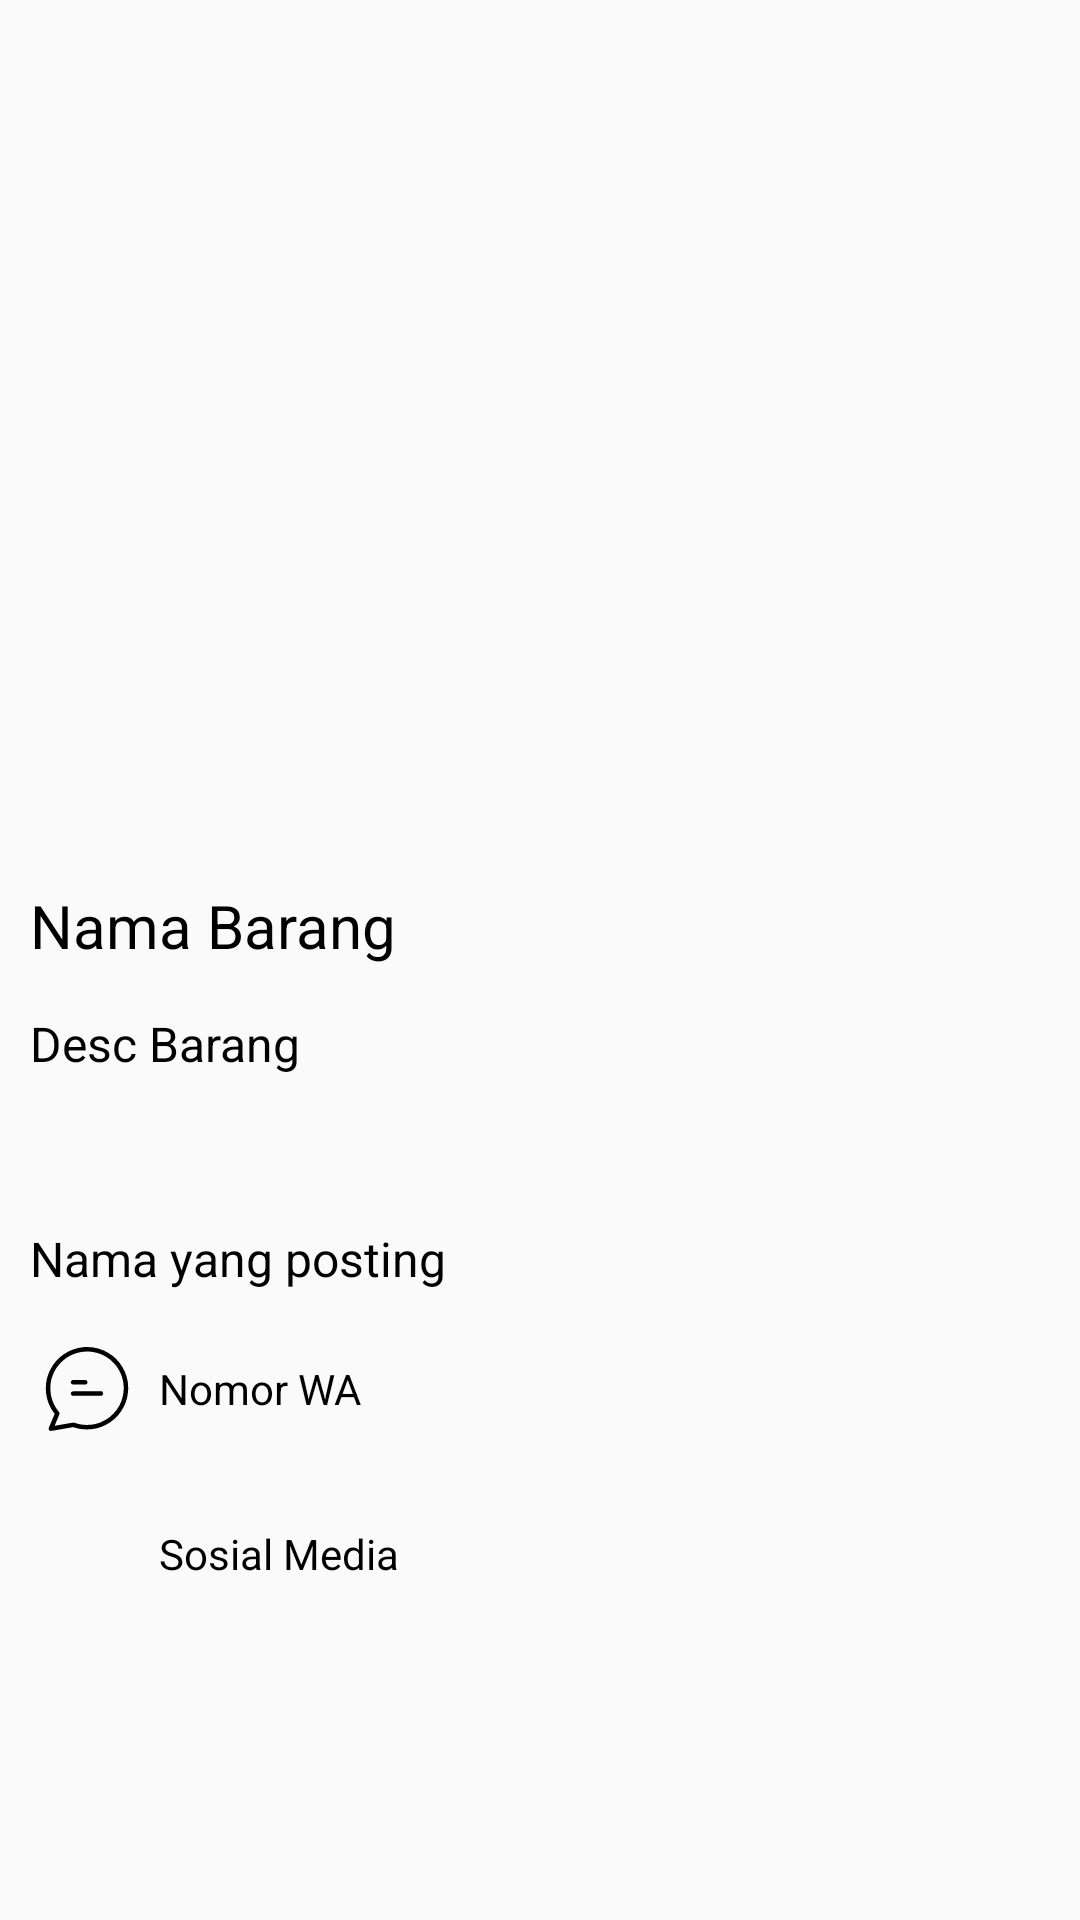

Produce the Android XML layout that renders to this screen, including the resource entries it uses.
<!-- AndroidManifest.xml: application theme Theme.LNF -->
<!-- res/layout/found_item_desc.xml -->
<?xml version="1.0" encoding="utf-8"?>
<androidx.constraintlayout.widget.ConstraintLayout xmlns:android="http://schemas.android.com/apk/res/android"
    xmlns:app="http://schemas.android.com/apk/res-auto"
    xmlns:tools="http://schemas.android.com/tools"
    android:layout_width="match_parent"
    android:layout_height="match_parent">

    <ImageView
        android:id="@+id/foundDescIMG"
        android:layout_width="match_parent"
        android:layout_height="220dp"
        android:layout_marginTop="60dp"
        android:src="@drawable/noimage"
        app:layout_constraintTop_toTopOf="parent" />

    <TextView
        android:id="@+id/foundDescName"
        android:layout_width="match_parent"
        android:layout_height="wrap_content"
        android:layout_marginTop="15dp"
        android:layout_marginHorizontal="10dp"
        android:textColor="@color/black"
        android:textSize="20sp"
        android:text="Nama Barang"
        app:layout_constraintTop_toBottomOf="@id/foundDescIMG" />

    <TextView
        android:id="@+id/foundDescTX"
        android:layout_width="match_parent"
        android:layout_height="wrap_content"
        android:layout_marginTop="15dp"
        android:layout_marginHorizontal="10dp"
        android:textColor="@color/black"
        android:textSize="16sp"
        android:text="Desc Barang"
        app:layout_constraintTop_toBottomOf="@id/foundDescName" />

    <TextView
        android:id="@+id/User"
        android:layout_width="match_parent"
        android:layout_height="wrap_content"
        android:layout_marginTop="50dp"
        android:layout_marginHorizontal="10dp"
        android:textColor="@color/black"
        android:textSize="16sp"
        android:text="Nama yang posting"
        app:layout_constraintTop_toBottomOf="@id/foundDescTX" />


    <androidx.constraintlayout.widget.ConstraintLayout
        android:id="@+id/WhatsappBTN"
        android:layout_width="match_parent"
        android:layout_height="45dp"
        android:layout_marginHorizontal="10dp"
        android:layout_marginTop="10dp"
        android:layout_marginBottom="4dp"
        app:layout_constraintBottom_toBottomOf="parent"
        app:layout_constraintStart_toStartOf="parent"
        app:layout_constraintTop_toBottomOf="@id/User"
        app:layout_constraintVertical_bias="0.0">

        <ImageView
            android:id="@+id/chatICON"
            android:layout_width="28dp"
            android:layout_height="28dp"
            android:layout_marginStart="5dp"
            android:layout_marginTop="4dp"
            android:layout_marginBottom="4dp"
            android:background="@drawable/ic_chat"
            app:layout_constraintBottom_toBottomOf="parent"
            app:layout_constraintStart_toStartOf="parent"
            app:layout_constraintTop_toTopOf="parent" />

        <TextView
            android:id="@+id/PhoneNumber"
            android:layout_width="wrap_content"
            android:layout_height="wrap_content"
            android:layout_marginStart="10dp"
            android:text="Nomor WA"
            android:textColor="@color/black"
            android:textSize="14sp"
            app:layout_constraintBottom_toBottomOf="parent"
            app:layout_constraintStart_toEndOf="@+id/chatICON"
            app:layout_constraintTop_toTopOf="parent"
            app:layout_constraintVertical_bias="0.5" />

    </androidx.constraintlayout.widget.ConstraintLayout>

    <androidx.constraintlayout.widget.ConstraintLayout
        android:id="@+id/Sosmed"
        android:layout_width="match_parent"
        android:layout_height="45dp"
        android:layout_marginHorizontal="10dp"
        android:layout_marginTop="10dp"
        android:layout_marginBottom="4dp"
        app:layout_constraintBottom_toBottomOf="parent"
        app:layout_constraintStart_toStartOf="parent"
        app:layout_constraintTop_toBottomOf="@id/WhatsappBTN"
        app:layout_constraintVertical_bias="0.0">

        <ImageView
            android:id="@+id/sosmedICON"
            android:layout_width="28dp"
            android:layout_height="28dp"
            android:layout_marginStart="5dp"
            android:layout_marginTop="4dp"
            android:layout_marginBottom="4dp"
            android:background="@drawable/ic_baseline_phone_android_24"
            app:layout_constraintBottom_toBottomOf="parent"
            app:layout_constraintStart_toStartOf="parent"
            app:layout_constraintTop_toTopOf="parent" />

        <TextView
            android:id="@+id/SosmedTX"
            android:layout_width="wrap_content"
            android:layout_height="wrap_content"
            android:layout_marginStart="10dp"
            android:text="Sosial Media"
            android:textColor="@color/black"
            android:textSize="14sp"
            app:layout_constraintBottom_toBottomOf="parent"
            app:layout_constraintStart_toEndOf="@+id/sosmedICON"
            app:layout_constraintTop_toTopOf="parent"
            app:layout_constraintVertical_bias="0.5" />

    </androidx.constraintlayout.widget.ConstraintLayout>

</androidx.constraintlayout.widget.ConstraintLayout>
<!-- resources referenced by this layout -->
<resources>
  <color name="black">#FF000000</color>
  <!-- drawable ic_chat (drawable) -->
  <vector android:height="65dp" android:viewportHeight="512"
      android:viewportWidth="512" android:width="65dp" xmlns:android="http://schemas.android.com/apk/res/android">
      <path android:fillColor="#000000"
          android:pathData="M234.2,1c-87.5,8.5 -163,59.8 -202.2,137.5 -18.5,36.5 -27,72.4 -27,113.7 0,52.8 16.8,104.4 47.8,146.7 3.4,4.7 6.2,8.7 6.2,9.1 0,0.3 -8.3,19.9 -18.5,43.6 -13.9,32.4 -18.5,43.9 -18.5,47 0,5.6 3.4,10.5 8.6,12.3 3.9,1.4 7.3,0.9 72.7,-10.6l68.7,-12.1 9.2,3c24.6,7.8 46.6,11 74.8,11.1 41.1,0.1 76,-8.1 112.3,-26.4 77.1,-38.8 129.3,-114.7 137.7,-200.2 1.7,-17.5 0.8,-49.4 -1.9,-65.3 -7,-41.4 -22.5,-77.4 -47.9,-111.4 -9.8,-13.1 -31.6,-35.4 -44.2,-45.1 -36,-27.9 -74.7,-44.5 -120,-51.4 -12.6,-1.9 -44.8,-2.7 -57.8,-1.5zM283,29.1c21.8,2.5 48.7,10.1 68.4,19.3 44.5,20.8 82.7,57.9 104.6,101.6 22.9,45.7 29.5,95.3 19.4,145.8 -16.6,83.5 -81.4,151.4 -164.8,172.7 -39.9,10.2 -86.4,8.5 -124.1,-4.5 -4.9,-1.8 -10.8,-3.1 -13.1,-3.1 -2.2,-0 -28.5,4.3 -58.5,9.6 -29.9,5.2 -55,9.5 -55.6,9.5 -0.6,-0 5.9,-16.3 14.4,-36.2 18.1,-42.2 17.7,-39.8 8.8,-51.1 -33.9,-43.2 -49.7,-88.2 -49.8,-141.7 -0.1,-27.3 3.1,-46.4 11.8,-72 11.4,-33.1 27.9,-59.4 53.5,-85.1 19.2,-19.3 34.4,-30.4 57.8,-42.2 39.2,-19.9 83.1,-27.7 127.2,-22.6z" android:strokeColor="#00000000"/>
      <path android:fillColor="#000000"
          android:pathData="M167.2,201.7c-3.5,0.7 -8.9,6.6 -9.6,10.7 -1.1,5.9 2.2,12.2 7.9,14.7 4.3,1.9 6.3,2 44.3,1.7l39.9,-0.3 3.5,-2.7c6.2,-4.7 7.4,-13.3 2.6,-19.3 -4.2,-5.4 -5.4,-5.5 -47.5,-5.4 -21.3,0.1 -39.8,0.4 -41.1,0.6z" android:strokeColor="#00000000"/>
      <path android:fillColor="#000000"
          android:pathData="M164.5,271.8c-3.9,2.4 -5.4,4.3 -6.5,8.3 -1.3,4.5 0.3,9.8 4,13.4l3.1,3 90.9,-0 90.9,-0 3,-2.9c6.3,-6 6.3,-14.2 0.1,-20.1l-3.1,-3 -89.7,-0.3c-85.7,-0.2 -89.8,-0.1 -92.7,1.6z" android:strokeColor="#00000000"/>
  </vector>
  <style name="Theme.LNF" parent="Theme.AppCompat.Light.DarkActionBar">
          
          <item name="colorPrimary">@color/third</item>
          <item name="colorPrimaryDark">@color/secondary</item>
          <item name="colorAccent">@color/teal_200</item>
          
      </style>
  <color name="third">#94DAFF</color>
  <color name="secondary">#94B3FD</color>
  <color name="teal_200">#FF03DAC5</color>
</resources>
